Image classification data set "data" (pfichefet/thesis on GitHub). Class labels (3): ginseng, magnesium, mint.

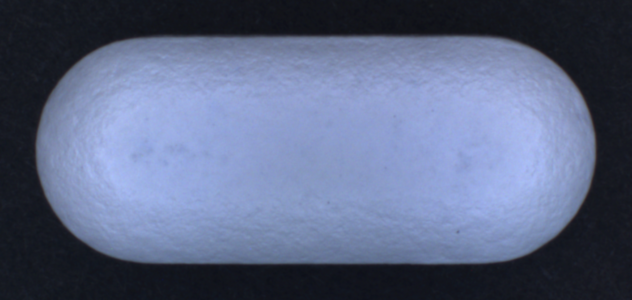
Label: ginseng

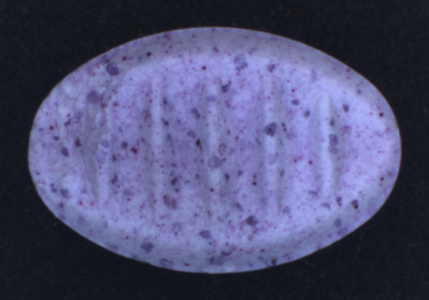
Label: mint

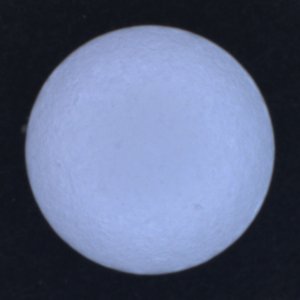
Label: magnesium

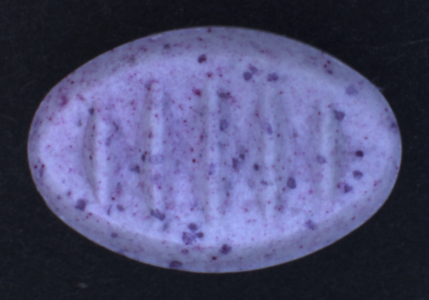
Label: mint

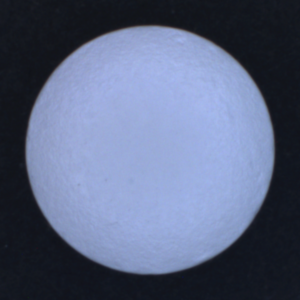
Label: magnesium

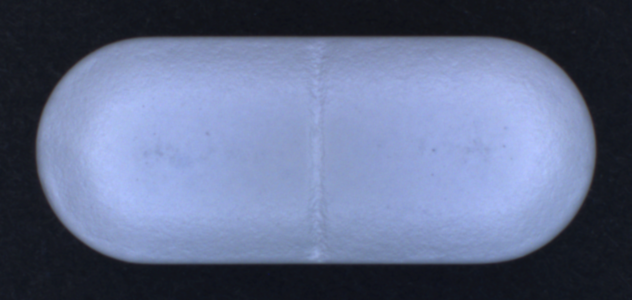
Label: ginseng
